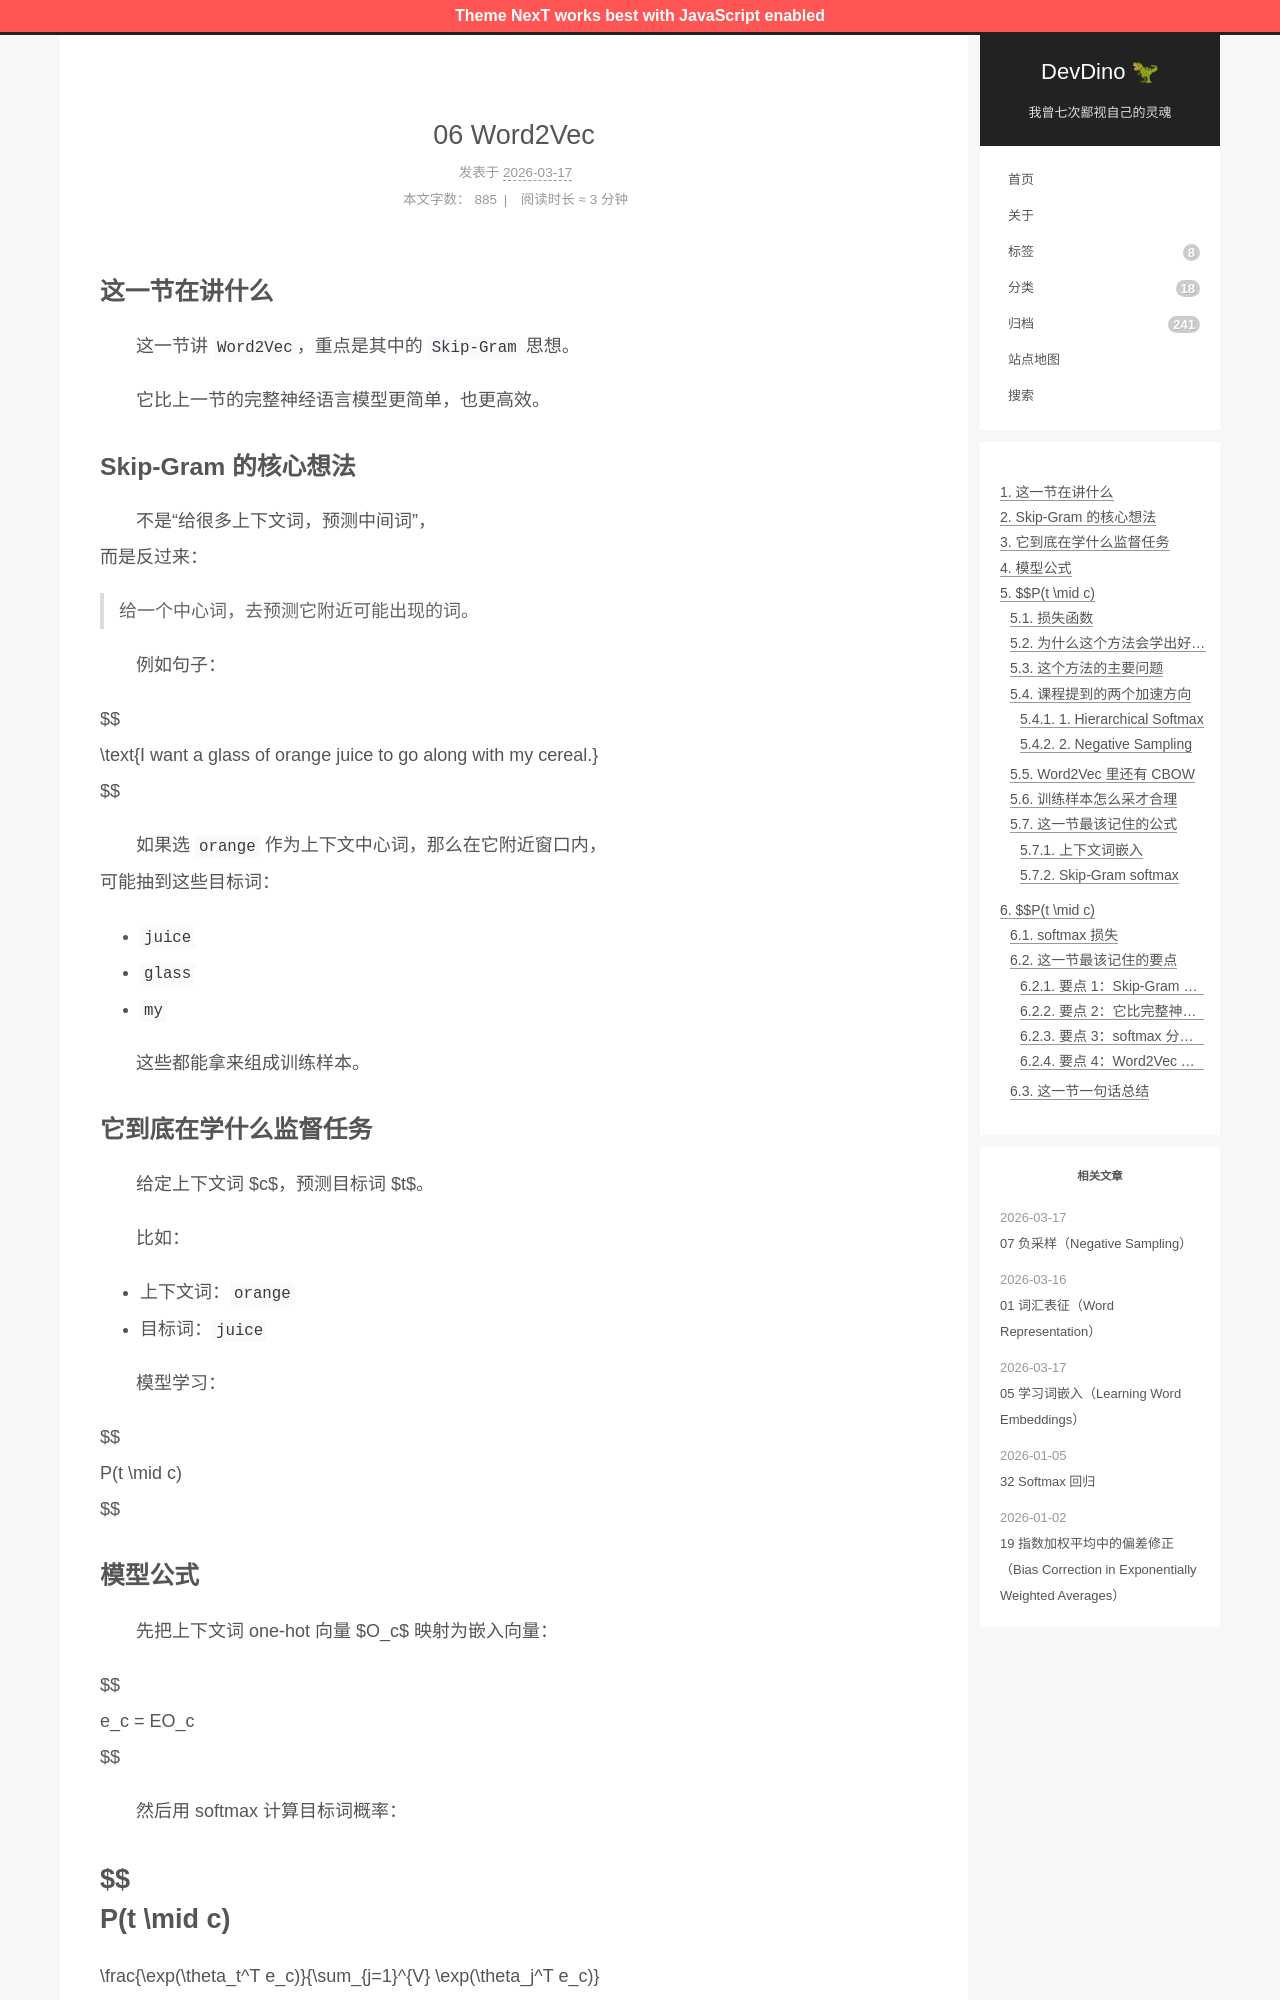

repository: afetmin/blog · page: 自然语言处理与词嵌入/06 Word2Vec/index.html · generator: jekyll

---
title: 06 Word2Vec
date: 2026-03-17T08:01:51+08:00
lastmod: 2026-03-17T08:02:06+08:00
categories: 自然语言处理与词嵌入
---

## 这一节在讲什么

　　这一节讲 `Word2Vec`，重点是其中的 `Skip-Gram` 思想。

　　它比上一节的完整神经语言模型更简单，也更高效。

## Skip-Gram 的核心想法

　　不是“给很多上下文词，预测中间词”，  
而是反过来：

> 给一个中心词，去预测它附近可能出现的词。

　　例如句子：

$$
\text{I want a glass of orange juice to go along with my cereal.}
$$

　　如果选 `orange` 作为上下文中心词，那么在它附近窗口内，  
可能抽到这些目标词：

- `juice`
- `glass`
- `my`

　　这些都能拿来组成训练样本。

## 它到底在学什么监督任务

　　给定上下文词 $c$，预测目标词 $t$。

　　比如：

- 上下文词：`orange`
- 目标词：`juice`

　　模型学习：

$$
P(t \mid c)
$$
